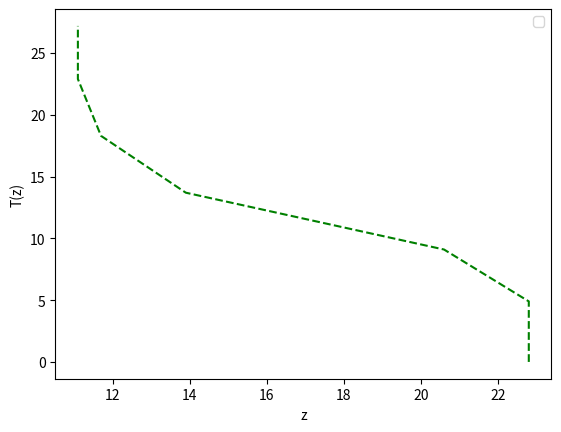

Here is the Python script that generated this plot:
import numpy as np
import matplotlib.pyplot as plt

T = [22.8, 22.8, 22.8, 20.6, 13.9, 11.7, 11.1, 11.1, 11.1]
z = [0, 2.3, 4.9, 9.1, 13.7, 18.3, 22.9, 26.0, 27.2]

def main():
    # plotting T(z)
    plt.figure()
    plt.plot(T, z, "--g")
    plt.xlabel("z")
    plt.ylabel("T(z)")
    plt.legend()
    plt.show()

if __name__ == "__main__":
    main()